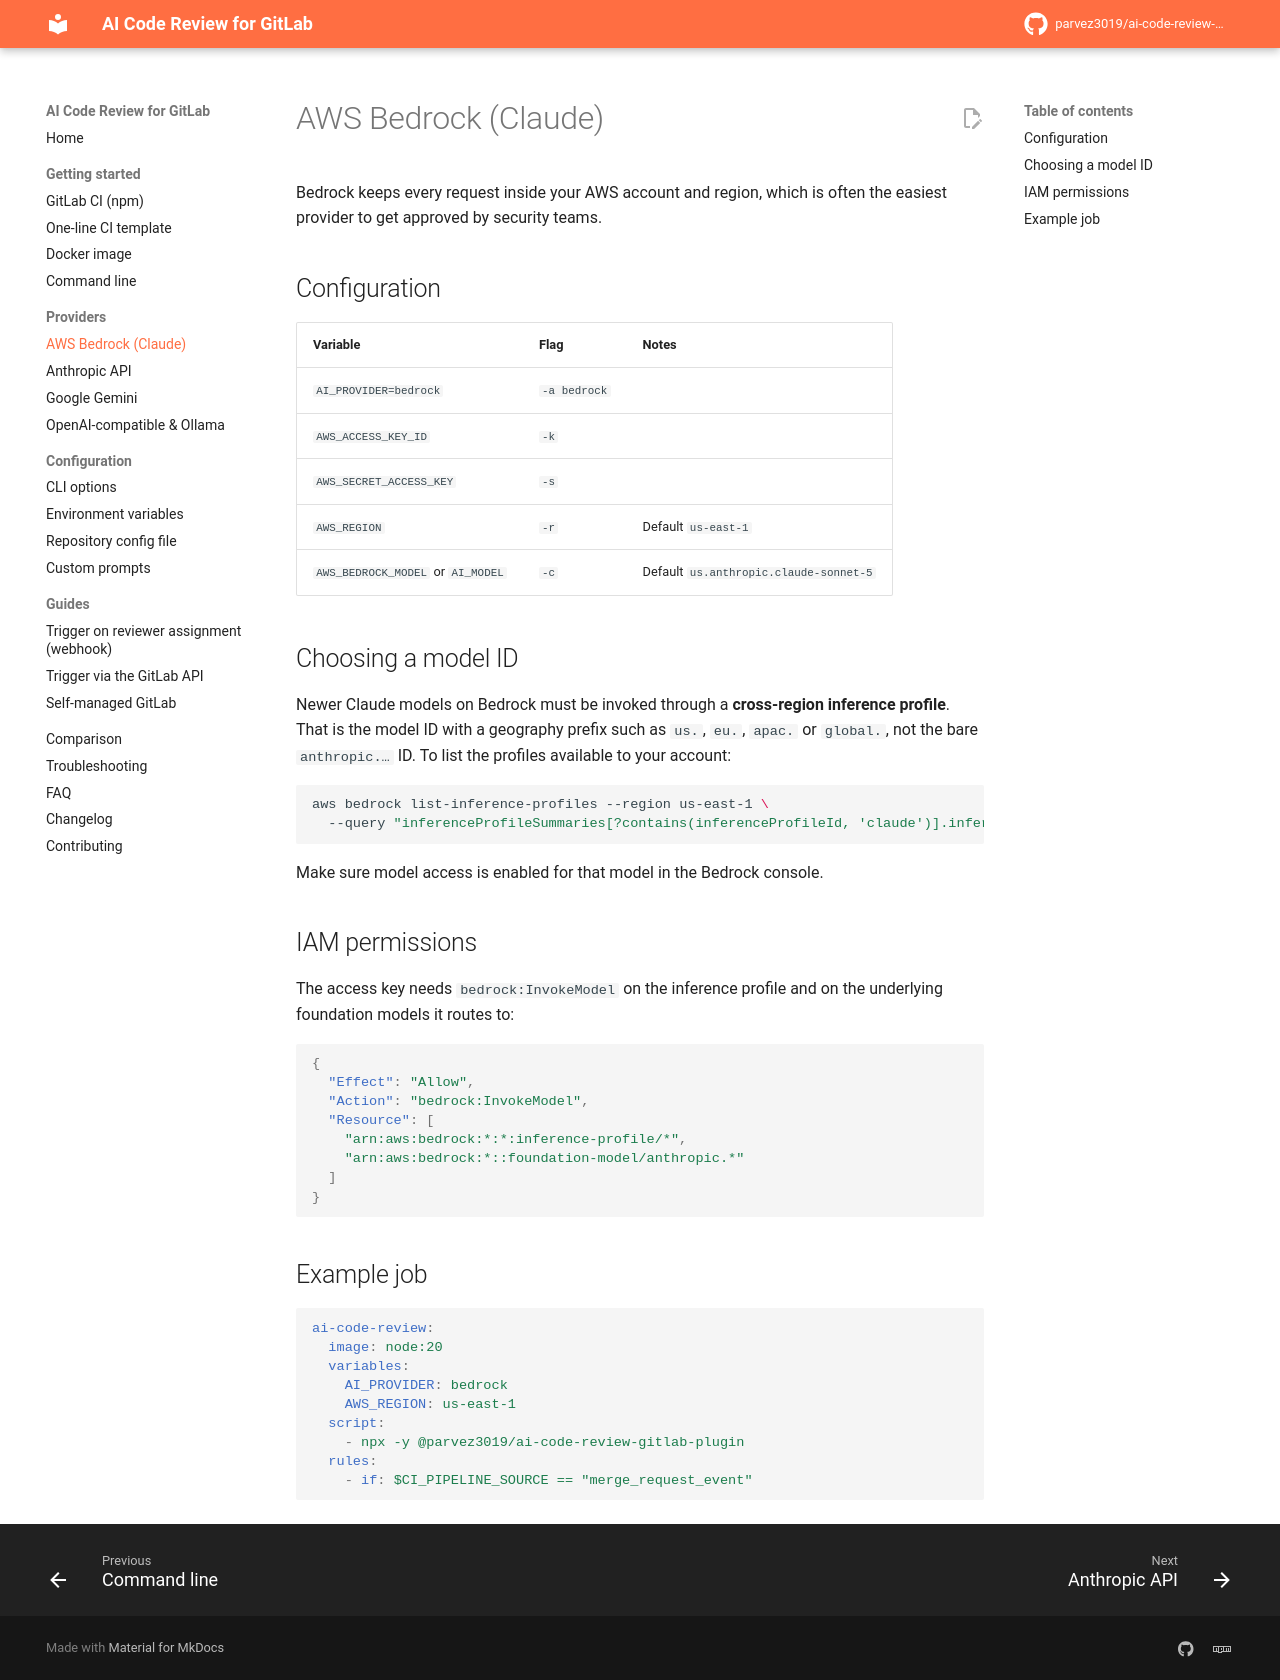

repository: parvez3019/ai-code-review-gitlab-plugin · page: providers/bedrock/index.html · generator: mkdocs

---
description: Use Claude on AWS Bedrock for GitLab merge request code review. Keeps code inside your AWS account.
---

# AWS Bedrock (Claude)

Bedrock keeps every request inside your AWS account and region, which is often the easiest provider to get approved by security teams.

## Configuration

| Variable | Flag | Notes |
|---|---|---|
| `AI_PROVIDER=bedrock` | `-a bedrock` | |
| `AWS_ACCESS_KEY_ID` | `-k` | |
| `AWS_SECRET_ACCESS_KEY` | `-s` | |
| `AWS_REGION` | `-r` | Default `us-east-1` |
| `AWS_BEDROCK_MODEL` or `AI_MODEL` | `-c` | Default `us.anthropic.claude-sonnet-5` |

## Choosing a model ID

Newer Claude models on Bedrock must be invoked through a **cross-region inference profile**. That is the model ID with a geography prefix such as `us.`, `eu.`, `apac.` or `global.`, not the bare `anthropic.…` ID. To list the profiles available to your account:

```bash
aws bedrock list-inference-profiles --region us-east-1 \
  --query "inferenceProfileSummaries[?contains(inferenceProfileId, 'claude')].inferenceProfileId"
```

Make sure model access is enabled for that model in the Bedrock console.

## IAM permissions

The access key needs `bedrock:InvokeModel` on the inference profile and on the underlying foundation models it routes to:

```json
{
  "Effect": "Allow",
  "Action": "bedrock:InvokeModel",
  "Resource": [
    "arn:aws:bedrock:*:*:inference-profile/*",
    "arn:aws:bedrock:*::foundation-model/anthropic.*"
  ]
}
```

## Example job

```yaml
ai-code-review:
  image: node:20
  variables:
    AI_PROVIDER: bedrock
    AWS_REGION: us-east-1
  script:
    - npx -y @parvez3019/ai-code-review-gitlab-plugin
  rules:
    - if: $CI_PIPELINE_SOURCE == "merge_request_event"
```
